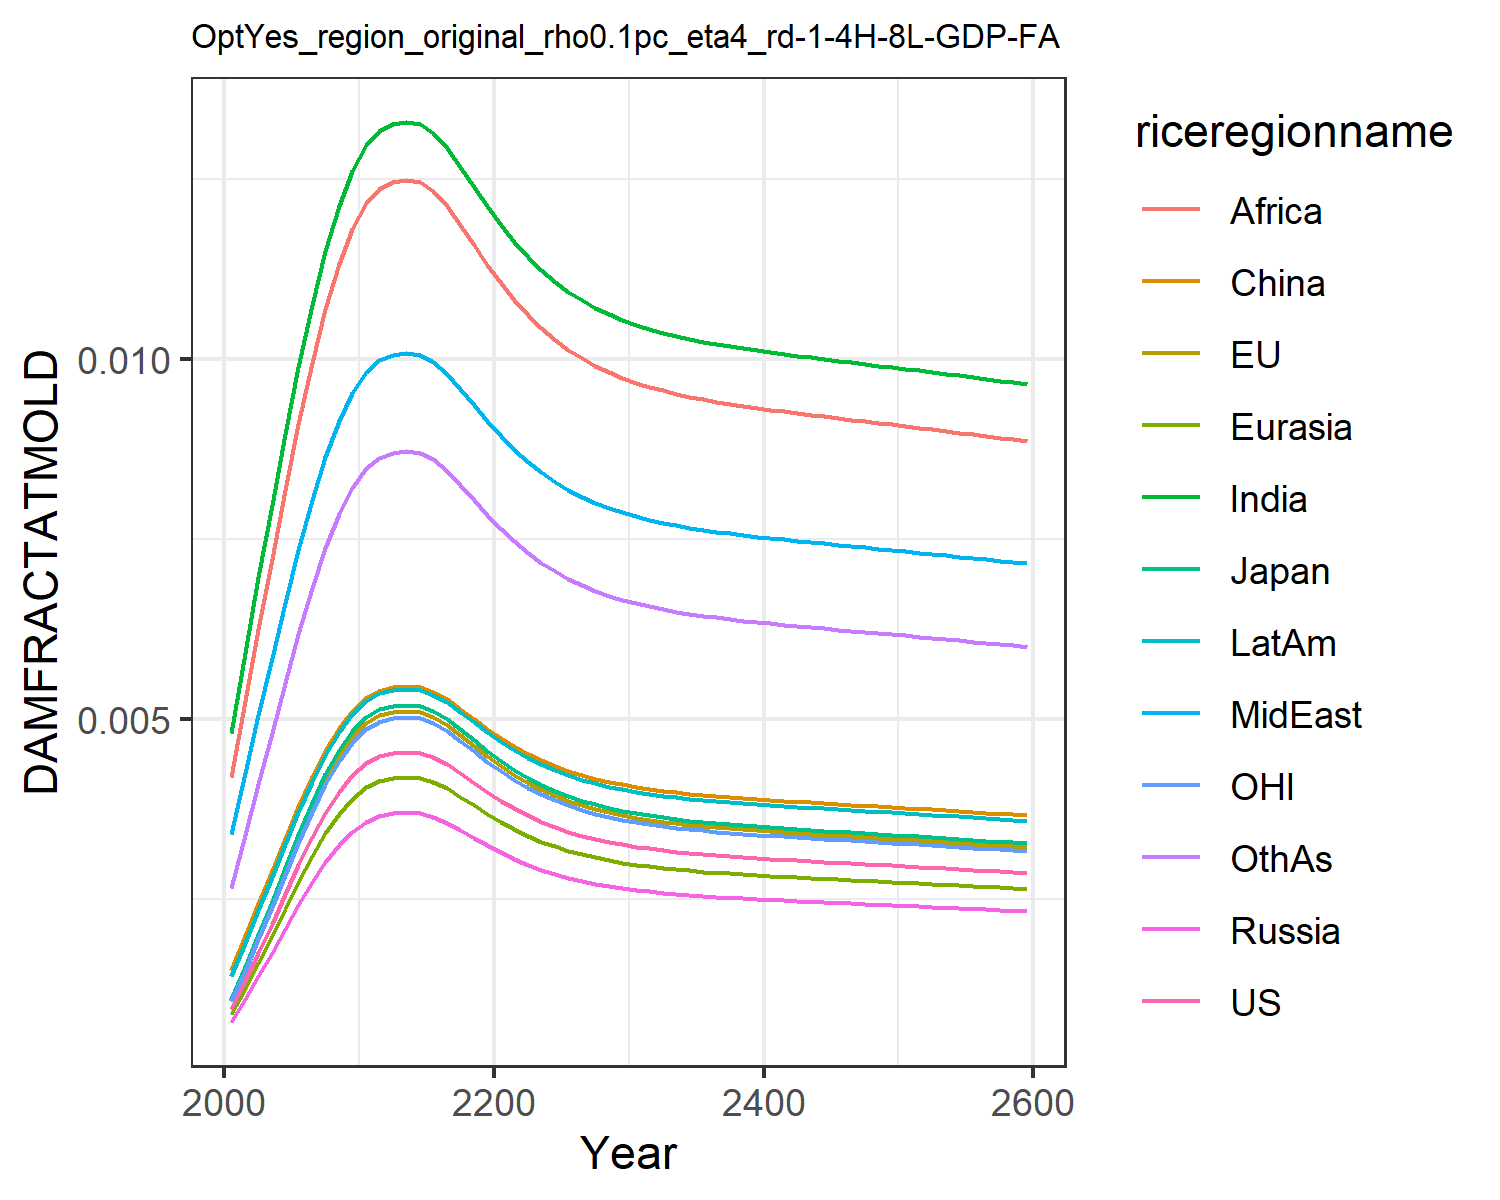

The data file committed next to this chart (first rows):
0.0009741914751707755, 0.0010960982548936173, 0.0011141127717951577, 0.0007926376142238073, 0.0008988246313217726, 0.0015184808065927108, 0.004803093316816623, 0.0033998963496381673, 0.004196310982627154, 0.0014323266191105083, 0.0010773810546510498, 0.0026515942275779415
0.001358, 0.001528, 0.001553, 0.001105, 0.001253, 0.001978, 0.005919, 0.004247, 0.005246, 0.001889, 0.001502, 0.003386
0.001751, 0.00197, 0.002002, 0.001424, 0.001615, 0.002431, 0.00697, 0.005056, 0.006249, 0.002343, 0.001936, 0.0041
0.002152, 0.002422, 0.002462, 0.001751, 0.001986, 0.002884, 0.007981, 0.005844, 0.007225, 0.002799, 0.00238, 0.004805
0.002561, 0.002882, 0.002929, 0.002084, 0.002363, 0.003336, 0.00896, 0.006613, 0.00818, 0.003256, 0.002832, 0.005503
0.002967, 0.003339, 0.003394, 0.002414, 0.002738, 0.003778, 0.009896, 0.007355, 0.009101, 0.003705, 0.003282, 0.006182
0.003354, 0.003773, 0.003835, 0.002729, 0.003094, 0.004194, 0.01076, 0.008042, 0.009954, 0.004129, 0.003709, 0.006816
0.0037, 0.004163, 0.004231, 0.00301, 0.003414, 0.004563, 0.01151, 0.008646, 0.0107, 0.004505, 0.004092, 0.007377
0.003992, 0.004491, 0.004565, 0.003248, 0.003683, 0.004872, 0.01213, 0.009148, 0.01133, 0.004821, 0.004415, 0.007845
0.004222, 0.00475, 0.004828, 0.003435, 0.003895, 0.005114, 0.01262, 0.009538, 0.01181, 0.005069, 0.004669, 0.008211
0.004394, 0.004944, 0.005025, 0.003575, 0.004054, 0.005295, 0.01298, 0.009828, 0.01217, 0.005254, 0.00486, 0.008483
0.004489, 0.00505, 0.005133, 0.003652, 0.004141, 0.005394, 0.01317, 0.009987, 0.01237, 0.005356, 0.004964, 0.008632
0.004534, 0.005102, 0.005186, 0.003689, 0.004184, 0.005442, 0.01327, 0.01006, 0.01246, 0.005405, 0.005015, 0.008704
0.004548, 0.005117, 0.005202, 0.003701, 0.004196, 0.005456, 0.0133, 0.01009, 0.01249, 0.005419, 0.00503, 0.008726
0.004533, 0.0051, 0.005184, 0.003688, 0.004182, 0.00544, 0.01326, 0.01006, 0.01246, 0.005403, 0.005013, 0.008702
0.004474, 0.005034, 0.005117, 0.003641, 0.004128, 0.005379, 0.01314, 0.009963, 0.01234, 0.00534, 0.004948, 0.00861
0.004374, 0.004921, 0.005002, 0.003559, 0.004035, 0.005273, 0.01293, 0.009794, 0.01213, 0.005232, 0.004837, 0.008451
0.004249, 0.004781, 0.00486, 0.003457, 0.003921, 0.005143, 0.01268, 0.009585, 0.01187, 0.005099, 0.004699, 0.008254
0.004117, 0.004632, 0.004708, 0.003349, 0.003798, 0.005004, 0.0124, 0.00936, 0.01159, 0.004956, 0.004553, 0.008044
0.003987, 0.004486, 0.00456, 0.003244, 0.003678, 0.004867, 0.01212, 0.009139, 0.01132, 0.004816, 0.004409, 0.007837
0.003866, 0.00435, 0.004421, 0.003145, 0.003567, 0.004739, 0.01187, 0.008932, 0.01106, 0.004685, 0.004275, 0.007643
0.003756, 0.004226, 0.004296, 0.003056, 0.003466, 0.004623, 0.01163, 0.008744, 0.01083, 0.004566, 0.004154, 0.007468
0.003659, 0.004117, 0.004185, 0.002977, 0.003376, 0.00452, 0.01142, 0.008575, 0.01062, 0.004461, 0.004047, 0.007311
0.003574, 0.004021, 0.004087, 0.002908, 0.003297, 0.004429, 0.01124, 0.008428, 0.01043, 0.004368, 0.003952, 0.007174
0.0035, 0.003938, 0.004003, 0.002848, 0.003229, 0.00435, 0.01108, 0.008299, 0.01027, 0.004288, 0.003871, 0.007054
0.003436, 0.003866, 0.003929, 0.002796, 0.00317, 0.004282, 0.01094, 0.008187, 0.01013, 0.004218, 0.0038, 0.00695
0.003381, 0.003804, 0.003866, 0.002751, 0.003119, 0.004223, 0.01082, 0.00809, 0.01001, 0.004158, 0.003739, 0.00686
0.003333, 0.003751, 0.003812, 0.002712, 0.003076, 0.004172, 0.01071, 0.008007, 0.00991, 0.004107, 0.003687, 0.006783
0.003293, 0.003705, 0.003766, 0.002679, 0.003038, 0.004129, 0.01062, 0.007935, 0.009821, 0.004062, 0.003641, 0.006717
0.003257, 0.003665, 0.003725, 0.00265, 0.003005, 0.004091, 0.01055, 0.007873, 0.009743, 0.004024, 0.003603, 0.006659
0.003227, 0.003631, 0.00369, 0.002626, 0.002977, 0.004058, 0.01048, 0.007819, 0.009676, 0.00399, 0.003569, 0.006609
0.0032, 0.003601, 0.00366, 0.002604, 0.002953, 0.00403, 0.01042, 0.007771, 0.009618, 0.003961, 0.003539, 0.006566
0.003177, 0.003575, 0.003634, 0.002585, 0.002931, 0.004005, 0.01037, 0.00773, 0.009567, 0.003936, 0.003514, 0.006528
0.003157, 0.003552, 0.00361, 0.002568, 0.002912, 0.003982, 0.01032, 0.007694, 0.009521, 0.003913, 0.003491, 0.006494
0.003138, 0.003531, 0.003589, 0.002554, 0.002896, 0.003963, 0.01028, 0.007661, 0.009481, 0.003893, 0.003471, 0.006464
0.003122, 0.003513, 0.00357, 0.00254, 0.00288, 0.003945, 0.01024, 0.007632, 0.009445, 0.003875, 0.003453, 0.006437
0.003107, 0.003496, 0.003553, 0.002528, 0.002867, 0.003929, 0.01021, 0.007605, 0.009412, 0.003859, 0.003436, 0.006412
0.003093, 0.00348, 0.003538, 0.002517, 0.002854, 0.003914, 0.01018, 0.007581, 0.009381, 0.003844, 0.003421, 0.00639
0.00308, 0.003466, 0.003523, 0.002506, 0.002842, 0.0039, 0.01015, 0.007558, 0.009353, 0.00383, 0.003407, 0.006369
0.003068, 0.003452, 0.003509, 0.002497, 0.002831, 0.003887, 0.01012, 0.007536, 0.009326, 0.003816, 0.003394, 0.006349
0.003057, 0.00344, 0.003496, 0.002487, 0.002821, 0.003875, 0.0101, 0.007516, 0.009301, 0.003804, 0.003381, 0.00633
0.003046, 0.003427, 0.003484, 0.002478, 0.00281, 0.003863, 0.01007, 0.007496, 0.009276, 0.003792, 0.003369, 0.006312
0.003035, 0.003415, 0.003471, 0.00247, 0.002801, 0.003852, 0.01005, 0.007477, 0.009253, 0.00378, 0.003357, 0.006294
0.003025, 0.003404, 0.00346, 0.002461, 0.002791, 0.003841, 0.01003, 0.007459, 0.00923, 0.003769, 0.003346, 0.006277
0.003015, 0.003392, 0.003448, 0.002453, 0.002782, 0.00383, 0.01, 0.00744, 0.009207, 0.003758, 0.003334, 0.006261
0.003005, 0.003381, 0.003436, 0.002445, 0.002772, 0.003819, 0.009981, 0.007422, 0.009185, 0.003747, 0.003323, 0.006244
0.002995, 0.00337, 0.003425, 0.002437, 0.002763, 0.003808, 0.009958, 0.007404, 0.009162, 0.003736, 0.003312, 0.006227
0.002985, 0.003358, 0.003414, 0.002429, 0.002754, 0.003797, 0.009936, 0.007387, 0.00914, 0.003725, 0.003301, 0.006211
0.002975, 0.003347, 0.003402, 0.002421, 0.002745, 0.003786, 0.009913, 0.007369, 0.009118, 0.003714, 0.00329, 0.006195
0.002965, 0.003336, 0.003391, 0.002412, 0.002736, 0.003776, 0.009891, 0.007351, 0.009095, 0.003703, 0.003279, 0.006178
0.002955, 0.003325, 0.003379, 0.002404, 0.002726, 0.003765, 0.009868, 0.007333, 0.009073, 0.003692, 0.003268, 0.006161
0.002945, 0.003313, 0.003368, 0.002396, 0.002717, 0.003754, 0.009845, 0.007314, 0.00905, 0.003681, 0.003257, 0.006145
0.002935, 0.003302, 0.003356, 0.002388, 0.002708, 0.003743, 0.009822, 0.007296, 0.009028, 0.003669, 0.003246, 0.006128
0.002924, 0.00329, 0.003344, 0.002379, 0.002698, 0.003732, 0.009798, 0.007277, 0.009005, 0.003658, 0.003234, 0.006111
0.002914, 0.003279, 0.003333, 0.002371, 0.002689, 0.003721, 0.009775, 0.007259, 0.008981, 0.003647, 0.003223, 0.006094
0.002904, 0.003267, 0.003321, 0.002363, 0.002679, 0.003709, 0.009751, 0.00724, 0.008958, 0.003635, 0.003211, 0.006076
0.002893, 0.003255, 0.003309, 0.002354, 0.002669, 0.003698, 0.009727, 0.007221, 0.008934, 0.003624, 0.0032, 0.006059
0.002882, 0.003243, 0.003297, 0.002345, 0.002659, 0.003686, 0.009703, 0.007202, 0.008911, 0.003612, 0.003188, 0.006041
0.002872, 0.003231, 0.003284, 0.002337, 0.00265, 0.003675, 0.009679, 0.007182, 0.008887, 0.0036, 0.003176, 0.006023
0.002861, 0.003219, 0.003272, 0.002328, 0.00264, 0.003663, 0.009654, 0.007163, 0.008862, 0.003588, 0.003164, 0.006005
